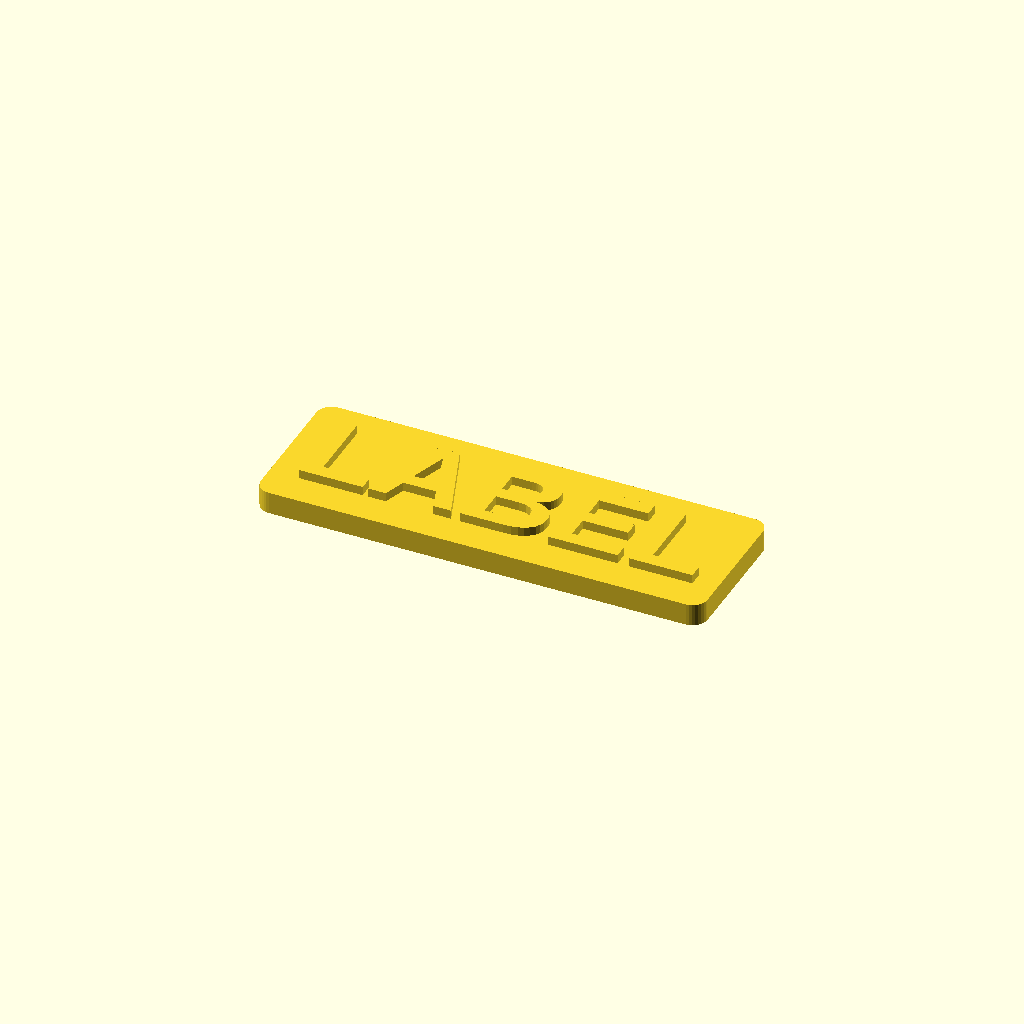
Cell 1: the model at its default parameters.
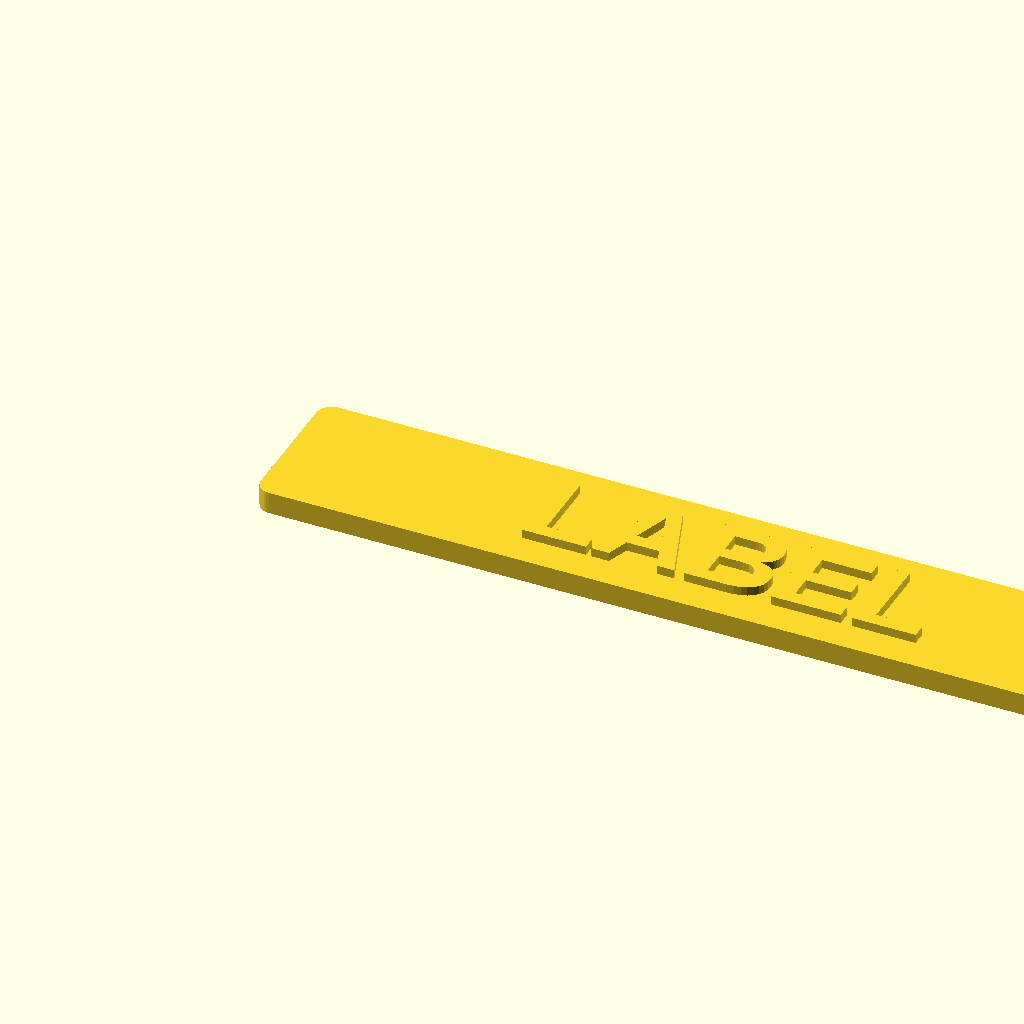
Cell 2: the same model with width = 120.
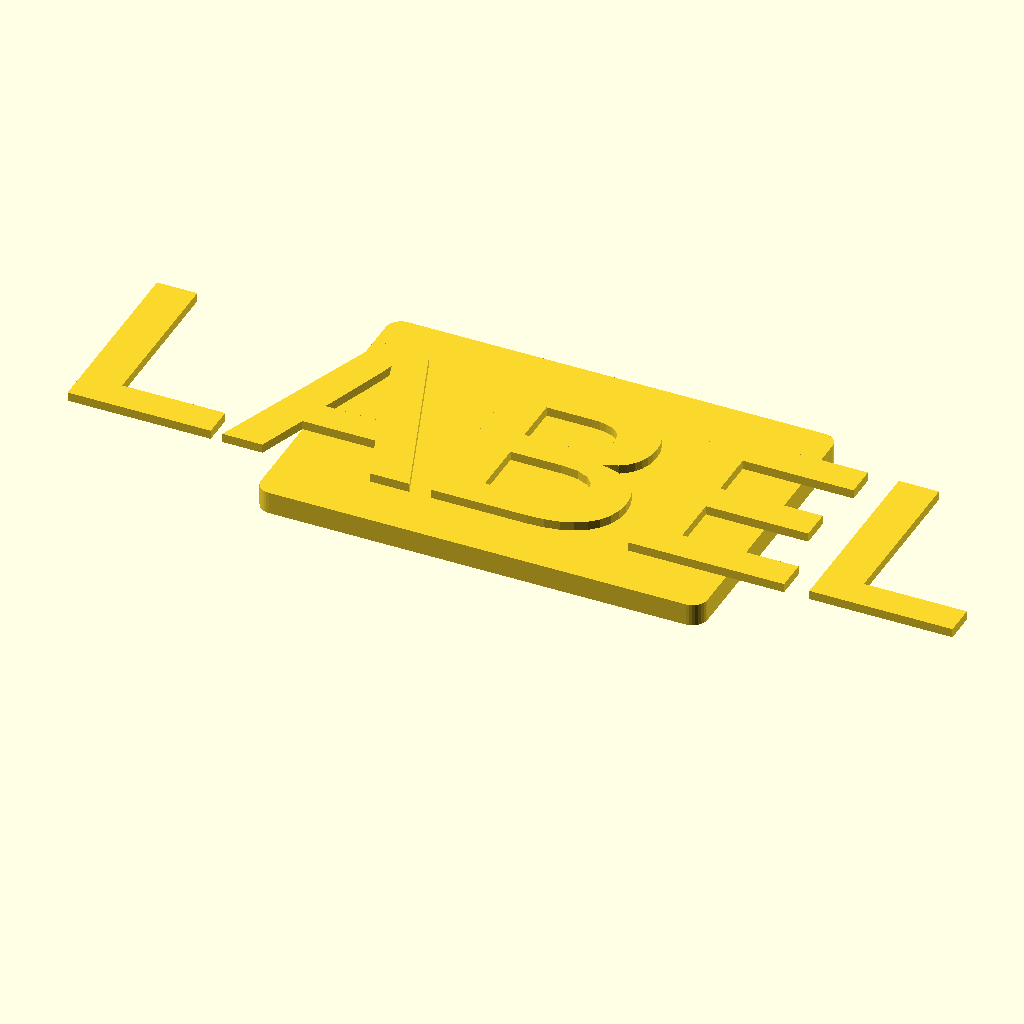
Cell 3 — height set to 40, the other parameters unchanged.
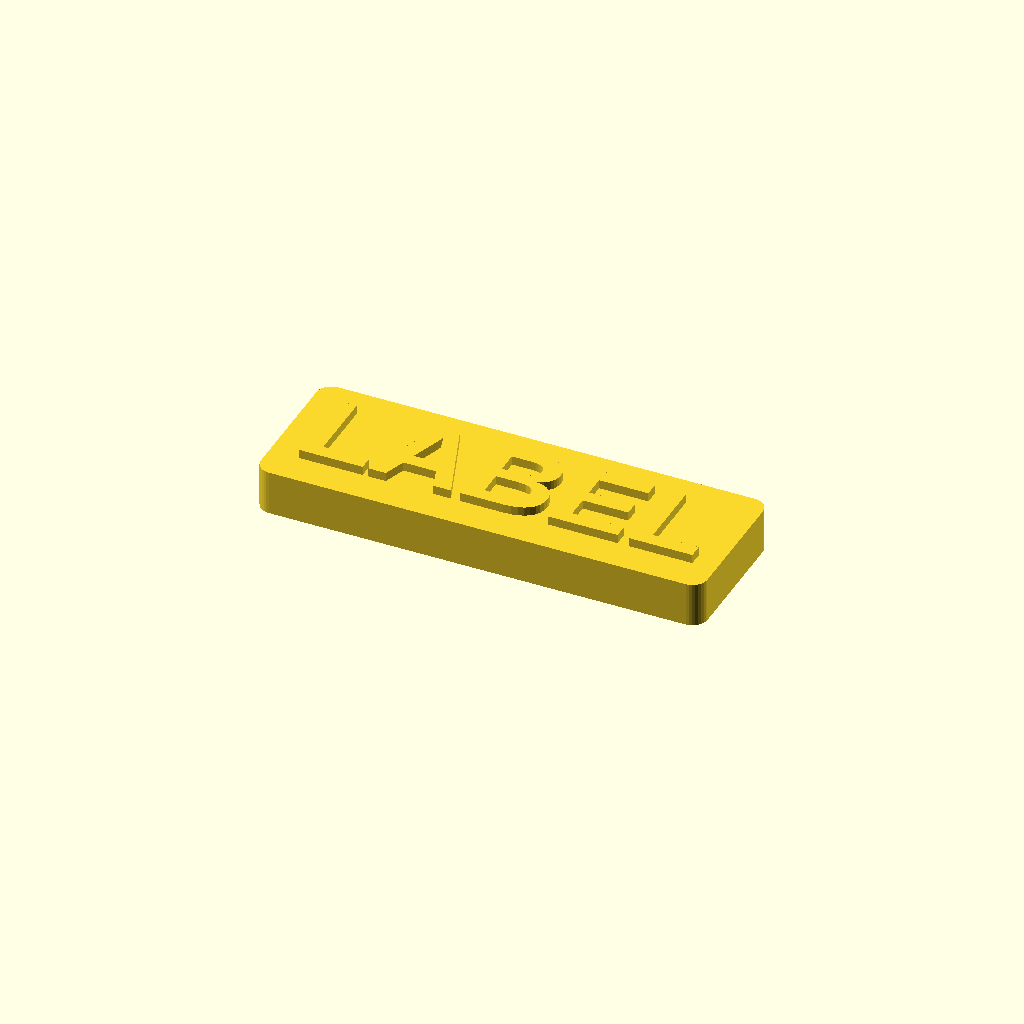
Cell 4 — depth set to 6, the other parameters unchanged.
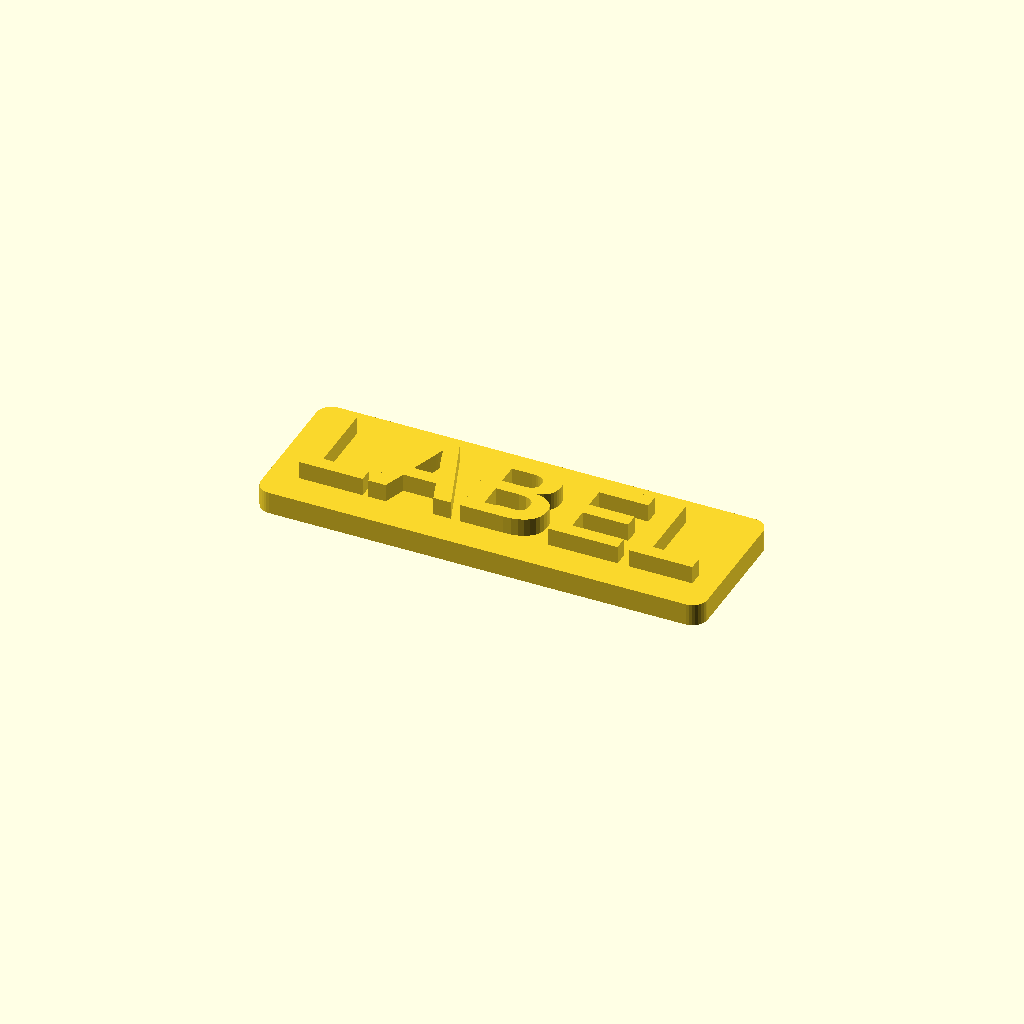
Cell 5 — text_depth set to 2.4, the other parameters unchanged.
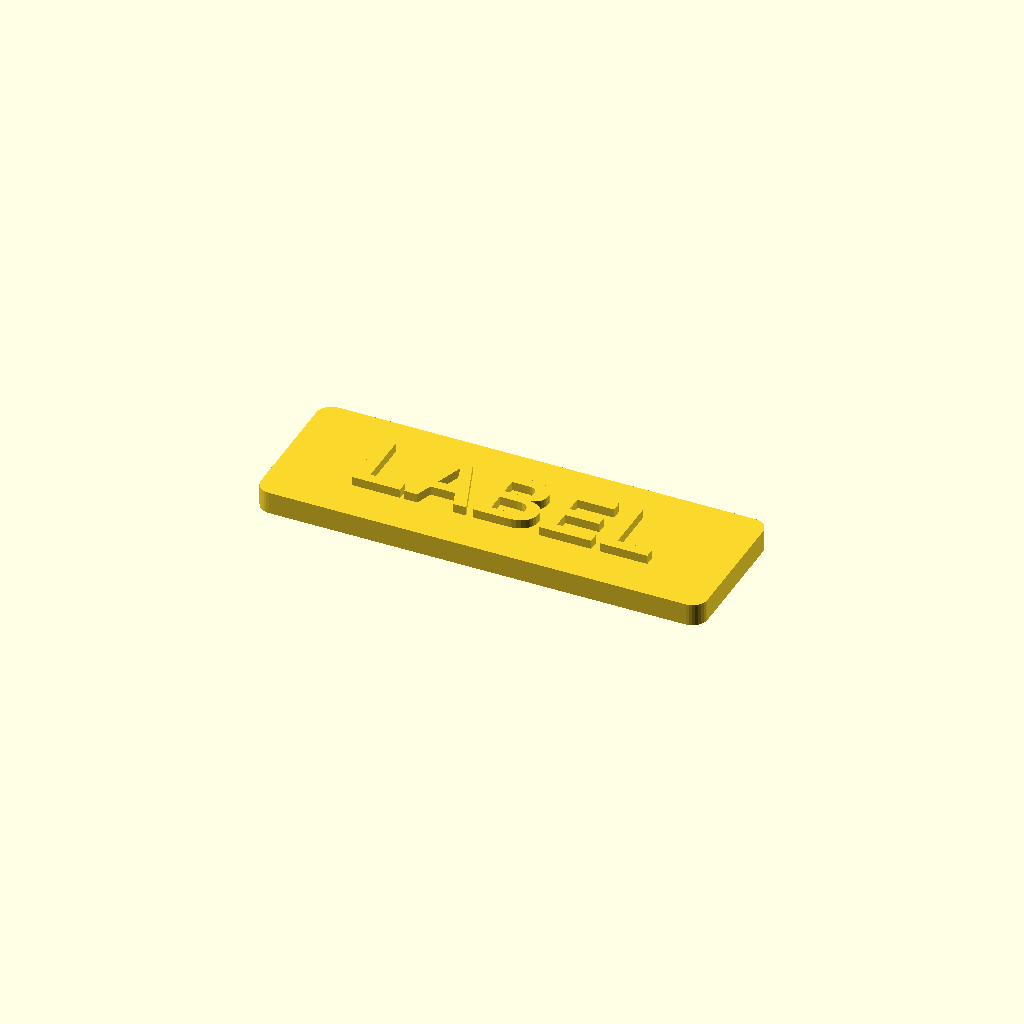
Cell 6 — border set to 4, the other parameters unchanged.
All cells are drawn from one camera (rotation 55°, 0°, 25°, orthographic, colour scheme Cornfield), so only the parameter changes between them.
The OpenSCAD source (generation/scad_templates/label.scad):
// DAVIS — Parametric Label
// Parameters injected by text_gen.py via OpenSCAD -D flag

label_text  = "LABEL";    // text to emboss
width       = 60;         // mm
height      = 20;         // mm
depth       = 3;          // mm (base thickness)
text_depth  = 1.2;        // mm emboss depth
font_size   = 0;          // 0 = auto-fit
border      = 2;          // mm border around text
corner_r    = 2;          // corner radius

_font_size = font_size > 0 ? font_size : (height - border * 2) * 0.75;

module rounded_rect(w, h, d, r) {
    hull() {
        translate([ r,  r, 0]) cylinder(r=r, h=d, $fn=32);
        translate([w-r,  r, 0]) cylinder(r=r, h=d, $fn=32);
        translate([ r, h-r, 0]) cylinder(r=r, h=d, $fn=32);
        translate([w-r, h-r, 0]) cylinder(r=r, h=d, $fn=32);
    }
}

difference() {
    rounded_rect(width, height, depth, corner_r);
}

// Embossed text
translate([width/2, height/2, depth])
    linear_extrude(height=text_depth)
        text(label_text,
             size=_font_size,
             font="Liberation Sans:style=Bold",
             halign="center",
             valign="center");
Customizer parameters (derived from the source; name, type, default, range or options):
label_text: string, default "LABEL"
width: number, default 60
height: number, default 20
depth: number, default 3
text_depth: number, default 1.2
font_size: number, default 0
border: number, default 2
corner_r: number, default 2
